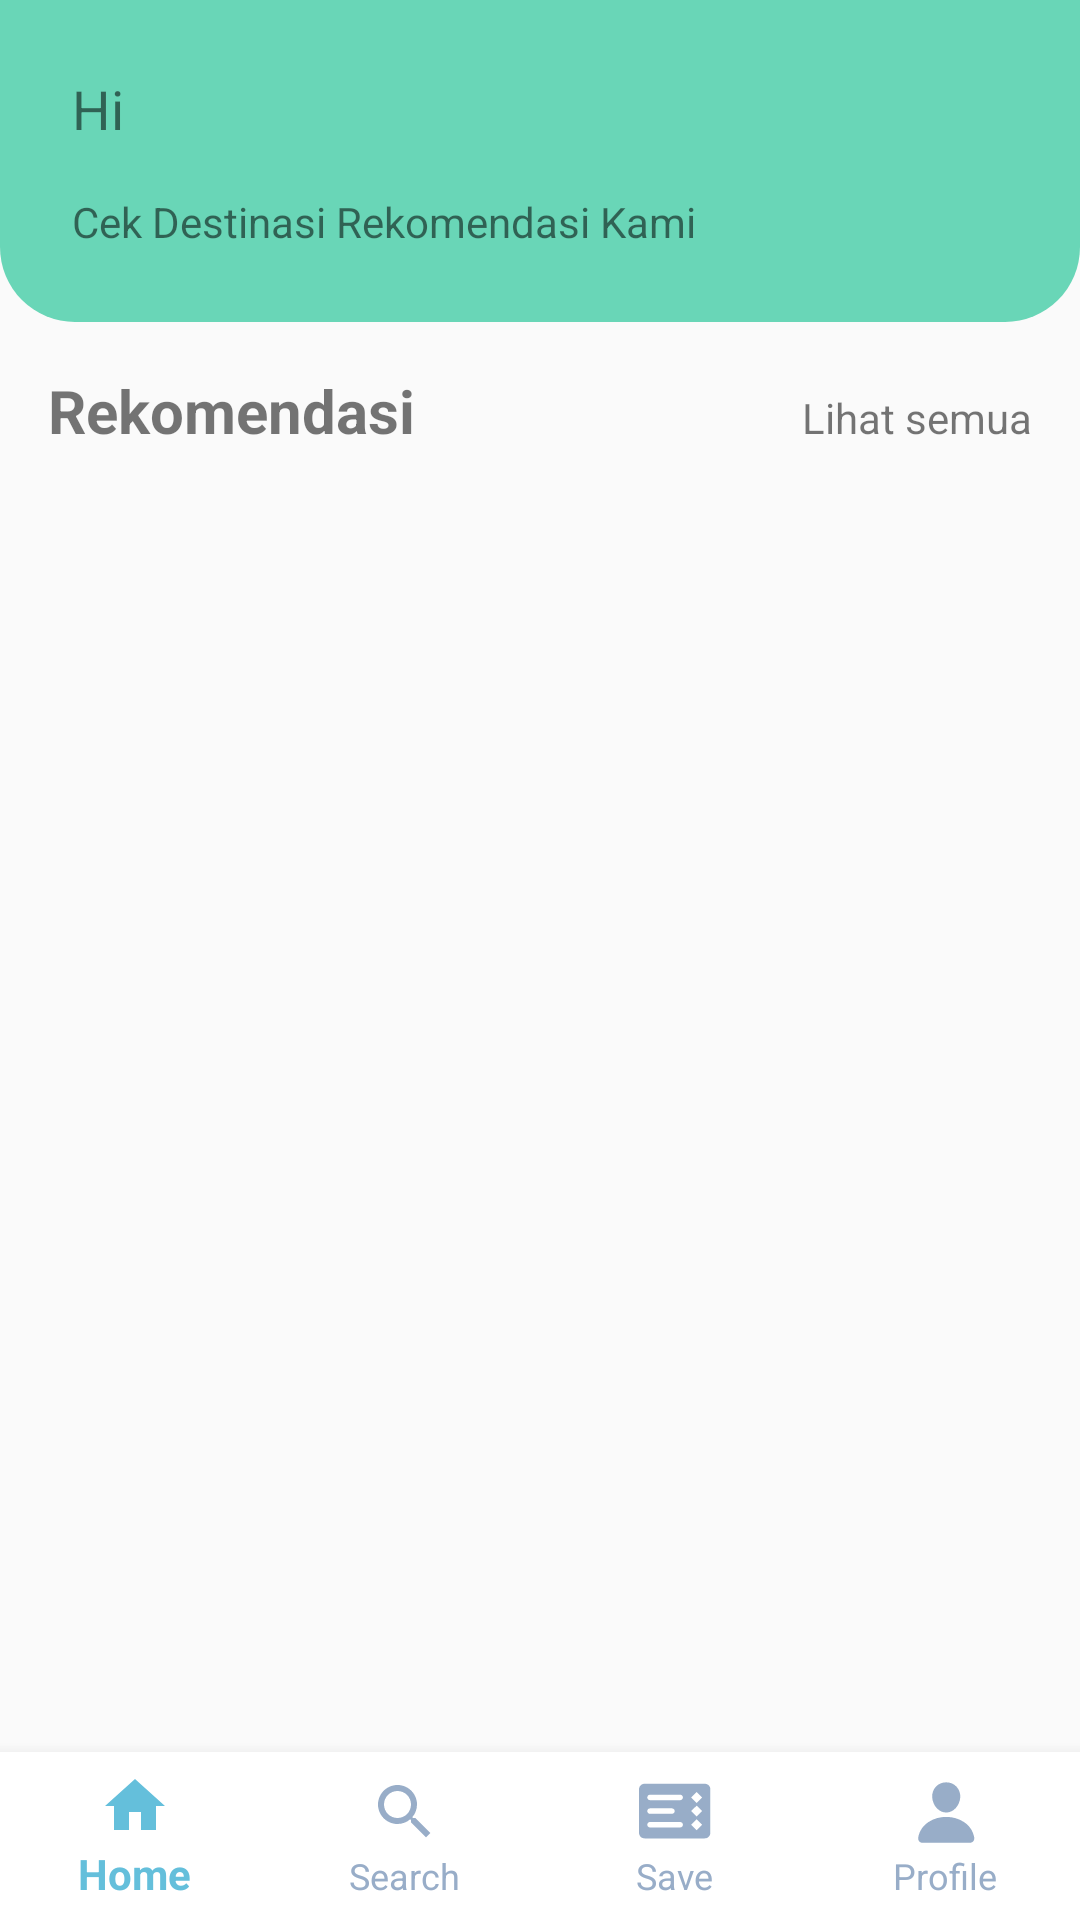

Here is an Android app screen rendered from its layout file. Give the layout XML and the strings, colors and styles it references.
<!-- AndroidManifest.xml: application theme Theme.ProjectAkhir -->
<!-- res/layout/activity_recycler_view_daftar_wisata.xml -->
<?xml version="1.0" encoding="utf-8"?>
<androidx.constraintlayout.widget.ConstraintLayout xmlns:android="http://schemas.android.com/apk/res/android"
    xmlns:tools="http://schemas.android.com/tools"
    xmlns:app="http://schemas.android.com/apk/res-auto"
    android:layout_width="match_parent"
    android:layout_height="match_parent">

    <ScrollView
        android:id="@+id/scrollView"
        android:layout_width="0dp"
        android:layout_height="0dp"
        android:fillViewport="true"
        app:layout_constraintTop_toTopOf="parent"
        app:layout_constraintBottom_toTopOf="@id/bottom_navigation"
        app:layout_constraintStart_toStartOf="parent"
        app:layout_constraintEnd_toEndOf="parent">

        <androidx.constraintlayout.widget.ConstraintLayout
            android:layout_width="match_parent"
            android:layout_height="wrap_content">

            <LinearLayout
                android:id="@+id/ll_greeting"
                android:layout_width="match_parent"
                android:layout_height="wrap_content"
                android:layout_alignParentStart="true"
                android:layout_alignParentTop="true"
                android:background="@drawable/rounded_bottom_corners_background"
                android:orientation="vertical"
                android:padding="16dp"
                app:layout_constraintTop_toTopOf="parent">

                <TextView
                    android:id="@+id/greeting_text"
                    android:layout_width="wrap_content"
                    android:layout_height="wrap_content"
                    android:layout_margin="8dp"
                    android:text="Hi"
                    android:textSize="18sp" />

                <TextView
                    android:id="@+id/lorem_ipsum_text"
                    android:layout_width="wrap_content"
                    android:layout_height="wrap_content"
                    android:layout_margin="8dp"
                    android:text="Cek Destinasi Rekomendasi Kami"
                    android:textSize="14sp" />
            </LinearLayout>

            <LinearLayout
                android:id="@+id/linearLayout"
                android:layout_width="match_parent"
                android:layout_height="wrap_content"
                android:layout_below="@id/ll_greeting"
                android:orientation="vertical"
                android:padding="16dp"
                app:layout_constraintTop_toBottomOf="@+id/ll_greeting">

                <LinearLayout
                    android:layout_width="match_parent"
                    android:layout_height="wrap_content"
                    android:orientation="horizontal">

                    <TextView
                        android:id="@+id/recommendation_label"
                        android:layout_width="0dp"
                        android:layout_height="wrap_content"
                        android:layout_weight="1"
                        android:text="Rekomendasi"
                        android:textSize="20sp"
                        android:textStyle="bold" />

                    <TextView
                        android:id="@+id/see_all_button"
                        android:layout_width="wrap_content"
                        android:layout_height="wrap_content"
                        android:gravity="end"
                        android:text="Lihat semua" />
                </LinearLayout>

                <androidx.recyclerview.widget.RecyclerView
                    android:id="@+id/recommendation_list"
                    android:layout_width="match_parent"
                    android:layout_height="wrap_content"
                    android:layout_marginTop="8dp"
                    tools:listitem="@layout/item_wisata" />


            </LinearLayout>

            <FrameLayout
                android:id="@+id/fragment_container"
                android:layout_width="match_parent"
                android:layout_height="match_parent"/>

            <ProgressBar
                android:id="@+id/progressBarWisata"
                style="?android:attr/progressBarStyle"
                android:layout_width="wrap_content"
                android:layout_height="wrap_content"
                android:layout_marginTop="680dp"
                android:visibility="gone"
                app:layout_constraintEnd_toEndOf="parent"
                app:layout_constraintStart_toStartOf="parent"
                app:layout_constraintTop_toTopOf="parent" />

        </androidx.constraintlayout.widget.ConstraintLayout>
    </ScrollView>

    <ProgressBar
        android:id="@+id/progress_bar"
        android:layout_width="wrap_content"
        android:layout_height="wrap_content"
        android:visibility="gone"
        app:layout_constraintBottom_toBottomOf="@+id/scrollView"
        app:layout_constraintEnd_toEndOf="parent"
        app:layout_constraintStart_toStartOf="parent">

    </ProgressBar>

    <com.google.android.material.bottomnavigation.BottomNavigationView
        android:id="@+id/bottom_navigation"
        android:layout_width="0dp"
        android:layout_height="wrap_content"
        android:background="@color/white"
        app:itemIconTint="@color/bottom_navigation_color"
        app:itemTextColor="@color/bottom_navigation_color"
        app:labelVisibilityMode="labeled"
        app:menu="@menu/bottom_navigation_menu"
        app:layout_constraintBottom_toBottomOf="parent"
        app:layout_constraintStart_toStartOf="parent"
        app:layout_constraintEnd_toEndOf="parent" />

</androidx.constraintlayout.widget.ConstraintLayout>
<!-- res/layout/item_wisata.xml (included above) -->
<androidx.cardview.widget.CardView
    xmlns:android="http://schemas.android.com/apk/res/android"
    xmlns:app="http://schemas.android.com/apk/res-auto"
    xmlns:tools="http://schemas.android.com/tools"
    android:layout_width="match_parent"
    android:layout_height="144dp"
    android:layout_margin="8dp"
    app:cardCornerRadius="20dp"
    app:cardElevation="8dp"
    android:elevation="4dp"
    android:layout_marginStart="16dp"
    android:layout_marginEnd="16dp"
    android:layout_marginTop="8dp"
    >

    <LinearLayout
        android:layout_width="match_parent"
        android:layout_height="wrap_content"
        android:orientation="horizontal"
        android:padding="12dp">

        <ImageView
            android:id="@+id/image_contact"
            android:layout_width="100dp"
            android:layout_height="120dp"
            android:src="@drawable/ic_launcher_background"
            android:scaleType="centerCrop" />

        <androidx.constraintlayout.widget.ConstraintLayout
            android:layout_width="0dp"
            android:layout_height="120dp"
            android:layout_weight="1"
            android:paddingStart="16dp">

            <TextView
                android:id="@+id/text_name"
                android:layout_width="wrap_content"
                android:layout_height="wrap_content"
                android:text="Nama Tempat"
                android:textSize="16sp"
                android:textStyle="bold"
                android:textColor="@android:color/black"
                app:layout_constraintStart_toStartOf="parent"
                app:layout_constraintTop_toTopOf="parent" />

            <ScrollView
                android:layout_width="196dp"
                android:layout_height="70dp"
                android:scrollbars="none"
                app:layout_constraintStart_toStartOf="parent"
                app:layout_constraintTop_toBottomOf="@id/text_name">

                <TextView
                    android:id="@+id/description"
                    android:layout_width="wrap_content"
                    android:layout_height="wrap_content"
                    android:text="Deskripsi singkat tempat wisata."
                    android:textColor="@android:color/black" />

            </ScrollView>
            <RatingBar
                android:id="@+id/ratingBar"
                style="?android:attr/ratingBarStyleSmall"
                android:layout_width="wrap_content"
                android:layout_height="wrap_content"
                android:layout_marginTop="53dp"
                android:numStars="5"
                android:progressTint="#FFC727"
                android:stepSize="0.01"
                app:layout_constraintBottom_toBottomOf="parent"
                app:layout_constraintStart_toStartOf="parent"
                app:layout_constraintTop_toBottomOf="@id/description" />

            <TextView
                android:id="@+id/ratingAverage"
                android:layout_width="wrap_content"
                android:layout_height="20dp"
                android:fontFamily="@font/poppins_medium"
                android:text="(3.5)"
                android:textColor="@color/black"
                android:textSize="15sp"
                app:layout_constraintBottom_toBottomOf="parent"
                app:layout_constraintEnd_toEndOf="parent"
                app:layout_constraintHorizontal_bias="0.459"
                app:layout_constraintStart_toStartOf="@+id/ratingBar" />

            <ImageView
                android:id="@+id/addBookmark"
                android:layout_width="24dp"
                android:layout_height="24dp"
                android:visibility="gone"
                android:src="@drawable/baseline_bookmark_add_24"
                app:layout_constraintBottom_toBottomOf="@+id/ratingBar"
                app:layout_constraintStart_toStartOf="@+id/ratingBar" />
            <Button
                android:id="@+id/saveThisDestination"
                android:layout_width="wrap_content"
                android:layout_height="wrap_content"
                android:layout_marginTop="8dp"
                android:background="@drawable/rounded_background"
                android:paddingStart="11dp"
                android:paddingTop="4dp"
                android:paddingEnd="11dp"
                android:paddingBottom="4dp"
                android:text="Simpan"
                android:textAllCaps="false"
                android:textColor="#FFFFFF"
                android:textSize="14sp"
                app:layout_constraintEnd_toEndOf="parent"
                app:layout_constraintBottom_toBottomOf="parent" />

            <Button
                android:id="@+id/buttonTersimpan"
                android:layout_width="wrap_content"
                android:layout_height="wrap_content"
                android:layout_marginTop="8dp"
                android:background="@drawable/button_background"
                android:paddingStart="24dp"
                android:paddingTop="12dp"
                android:paddingEnd="24dp"
                android:paddingBottom="12dp"
                android:text="Tersimpan"
                android:textColor="#FFFFFF"
                android:textSize="16sp"
                android:visibility="gone"
                app:layout_constraintEnd_toEndOf="parent"
                app:layout_constraintBottom_toBottomOf="parent" />
        </androidx.constraintlayout.widget.ConstraintLayout>
    </LinearLayout>
</androidx.cardview.widget.CardView>
<!-- resources referenced by this layout -->
<resources>
  <color name="black">#FF000000</color>
  <color name="white">#FFFFFFFF</color>
  <!-- drawable baseline_bookmark_add_24 (drawable) -->
  <vector android:height="24dp" android:tint="#48C144"
      android:viewportHeight="24" android:viewportWidth="24"
      android:width="24dp" xmlns:android="http://schemas.android.com/apk/res/android">
      <path android:fillColor="@android:color/white" android:pathData="M21,7h-2v2h-2V7h-2V5h2V3h2v2h2V7zM19,21l-7,-3l-7,3V5c0,-1.1 0.9,-2 2,-2l7,0c-0.63,0.84 -1,1.87 -1,3c0,2.76 2.24,5 5,5c0.34,0 0.68,-0.03 1,-0.1V21z"/>
  </vector>
  <!-- drawable button_background (drawable) -->
  <?xml version="1.0" encoding="utf-8"?>
  <shape xmlns:android="http://schemas.android.com/apk/res/android"
      android:shape="rectangle">
  
      
      <solid android:color="#64BFDB" />
  
      
  
      
      <corners android:radius="50dp" />
  
      
      <padding
          android:bottom="4dp"
          android:left="4dp"
          android:right="4dp"
          android:top="4dp" />
  
  </shape>
  <!-- drawable rounded_background (drawable) -->
  <shape xmlns:android="http://schemas.android.com/apk/res/android">
      <solid android:color="#64BFDB" />
      <corners
          android:topLeftRadius="25dp"
          android:topRightRadius="25dp"
          android:bottomLeftRadius= "25dp"
          android:bottomRightRadius= "25dp"/>
  </shape>
  <!-- drawable rounded_bottom_corners_background (drawable) -->
  <?xml version="1.0" encoding="utf-8"?>
  <shape xmlns:android="http://schemas.android.com/apk/res/android"
      android:shape="rectangle">
      <solid android:color="#69D6B7" /> <corners
      android:bottomLeftRadius="25dp"
      android:bottomRightRadius="25dp" />
  </shape>
  <style name="Theme.ProjectAkhir" parent="Base.Theme.ProjectAkhir" />
  <style name="Base.Theme.ProjectAkhir" parent="Theme.AppCompat.Light.NoActionBar">
          
          
      </style>
</resources>
